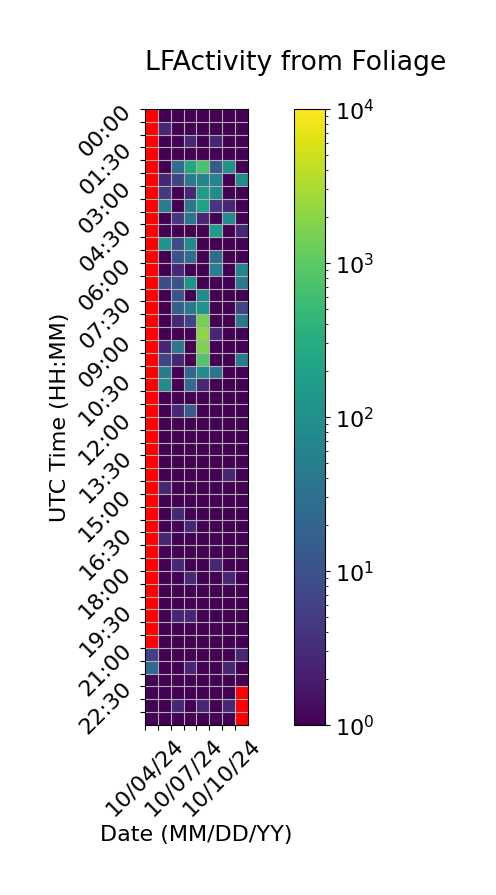

Data behind this chart, as committed beside it:
Time (UTC), 10/04/24, 10/05/24, 10/06/24, 10/07/24, 10/08/24, 10/09/24, 10/10/24, 10/11/24
00:00, , 1.0, 1.0, 1.0, 1.0, 1.0, 1.0, 1.0
00:30, , 2.667, 1.0, 1.0, 1.0, 1.0, 1.0, 1.0
01:00, , 1.0, 1.0, 2.667, 1.0, 2.667, 1.0, 1.0
01:30, , 1.0, 1.0, 1.0, 1.0, 1.0, 1.0, 1.0
02:00, , 1.0, 26.67, 240.3, 744.0, 14.67, 110.3, 1.0
02:30, , 2.667, 6.667, 44.33, 64.67, 66.67, 1.0, 88.67
03:00, , 4.667, 1.0, 2.667, 154.0, 84.33, 1.0, 1.0
03:30, , 52.33, 1.0, 36.67, 208.3, 4.333, 2.667, 1.0
04:00, , 1.0, 4.333, 34.67, 2.667, 1.0, 82.67, 1.0
04:30, , 1.0, 1.0, 1.0, 1.0, 166.0, 1.0, 2.667
05:00, , 124.7, 8.667, 82.67, 1.0, 1.0, 1.0, 1.0
05:30, , 1.0, 10.33, 26.67, 1.0, 26.33, 1.0, 1.0
06:00, , 1.0, 2.667, 1.0, 1.0, 52.67, 1.0, 64.33
06:30, , 8.667, 10.67, 116.3, 1.0, 1.0, 1.0, 40.67
07:00, , 1.0, 10.67, 1.0, 86.67, 1.0, 1.0, 1.0
07:30, , 1.0, 16.67, 44.67, 116.7, 1.0, 1.0, 6.667
08:00, , 1.0, 2.667, 6.667, 1462, 1.0, 1.0, 38.33
08:30, , 1.0, 1.0, 1.0, 2076, 2.667, 1.0, 1.0
09:00, , 2.667, 38.67, 1.0, 1664, 1.0, 1.0, 1.0
09:30, , 6.667, 2.667, 1.0, 864.7, 1.0, 1.0, 52.67
10:00, , 48.33, 1.0, 22.67, 90.67, 36.67, 1.0, 1.0
10:30, , 86.0, 1.0, 26.67, 2.667, 1.0, 1.0, 1.0
11:00, , 1.0, 1.0, 1.0, 1.0, 1.0, 1.0, 1.0
11:30, , 1.0, 2.667, 14.67, 1.0, 1.0, 1.0, 1.0
12:00, , 1.0, 1.0, 1.0, 1.0, 1.0, 1.0, 1.0
12:30, , 1.0, 1.0, 1.0, 1.0, 1.0, 1.0, 1.0
13:00, , 1.0, 1.0, 1.0, 1.0, 1.0, 1.0, 1.0
13:30, , 1.0, 1.0, 1.0, 1.0, 1.0, 1.0, 1.0
14:00, , 1.0, 1.0, 1.0, 1.0, 1.0, 2.667, 1.0
14:30, , 2.667, 1.0, 1.0, 1.0, 1.0, 1.0, 1.0
15:00, , 1.0, 1.0, 1.0, 1.0, 1.0, 1.0, 1.0
15:30, , 1.0, 2.667, 1.0, 1.0, 1.0, 1.0, 1.0
16:00, , 1.0, 1.0, 2.667, 1.0, 1.0, 1.0, 1.0
16:30, , 2.667, 1.0, 1.0, 1.0, 1.0, 1.0, 1.0
17:00, , 1.0, 1.0, 1.0, 1.0, 1.0, 1.0, 1.0
17:30, , 1.0, 2.667, 1.0, 1.0, 2.667, 1.0, 1.0
18:00, , 1.0, 1.0, 2.667, 1.0, 1.0, 2.667, 1.0
18:30, , 1.0, 1.0, 1.0, 1.0, 1.0, 1.0, 1.0
19:00, , 1.0, 1.0, 1.0, 1.0, 1.0, 1.0, 1.0
19:30, , 1.0, 2.667, 2.667, 1.0, 1.0, 1.0, 1.0
20:00, , 1.0, 1.0, 1.0, 1.0, 1.0, 1.0, 1.0
20:30, , 1.0, 1.0, 1.0, 1.0, 1.0, 1.0, 1.0
21:00, 6.0, 1.0, 1.0, 1.0, 1.0, 1.0, 1.0, 2.667
21:30, 24.67, 1.0, 1.0, 2.667, 1.0, 1.0, 2.667, 1.0
22:00, 1.0, 1.0, 1.0, 1.0, 1.0, 1.0, 1.0, 0.3333
22:30, 1.0, 1.0, 1.0, 1.0, 1.0, 1.0, 1.0, 
23:00, 1.0, 1.0, 2.667, 1.0, 2.667, 1.0, 2.667, 
23:30, 1.0, 1.0, 1.0, 1.0, 1.0, 1.0, 1.0, 
